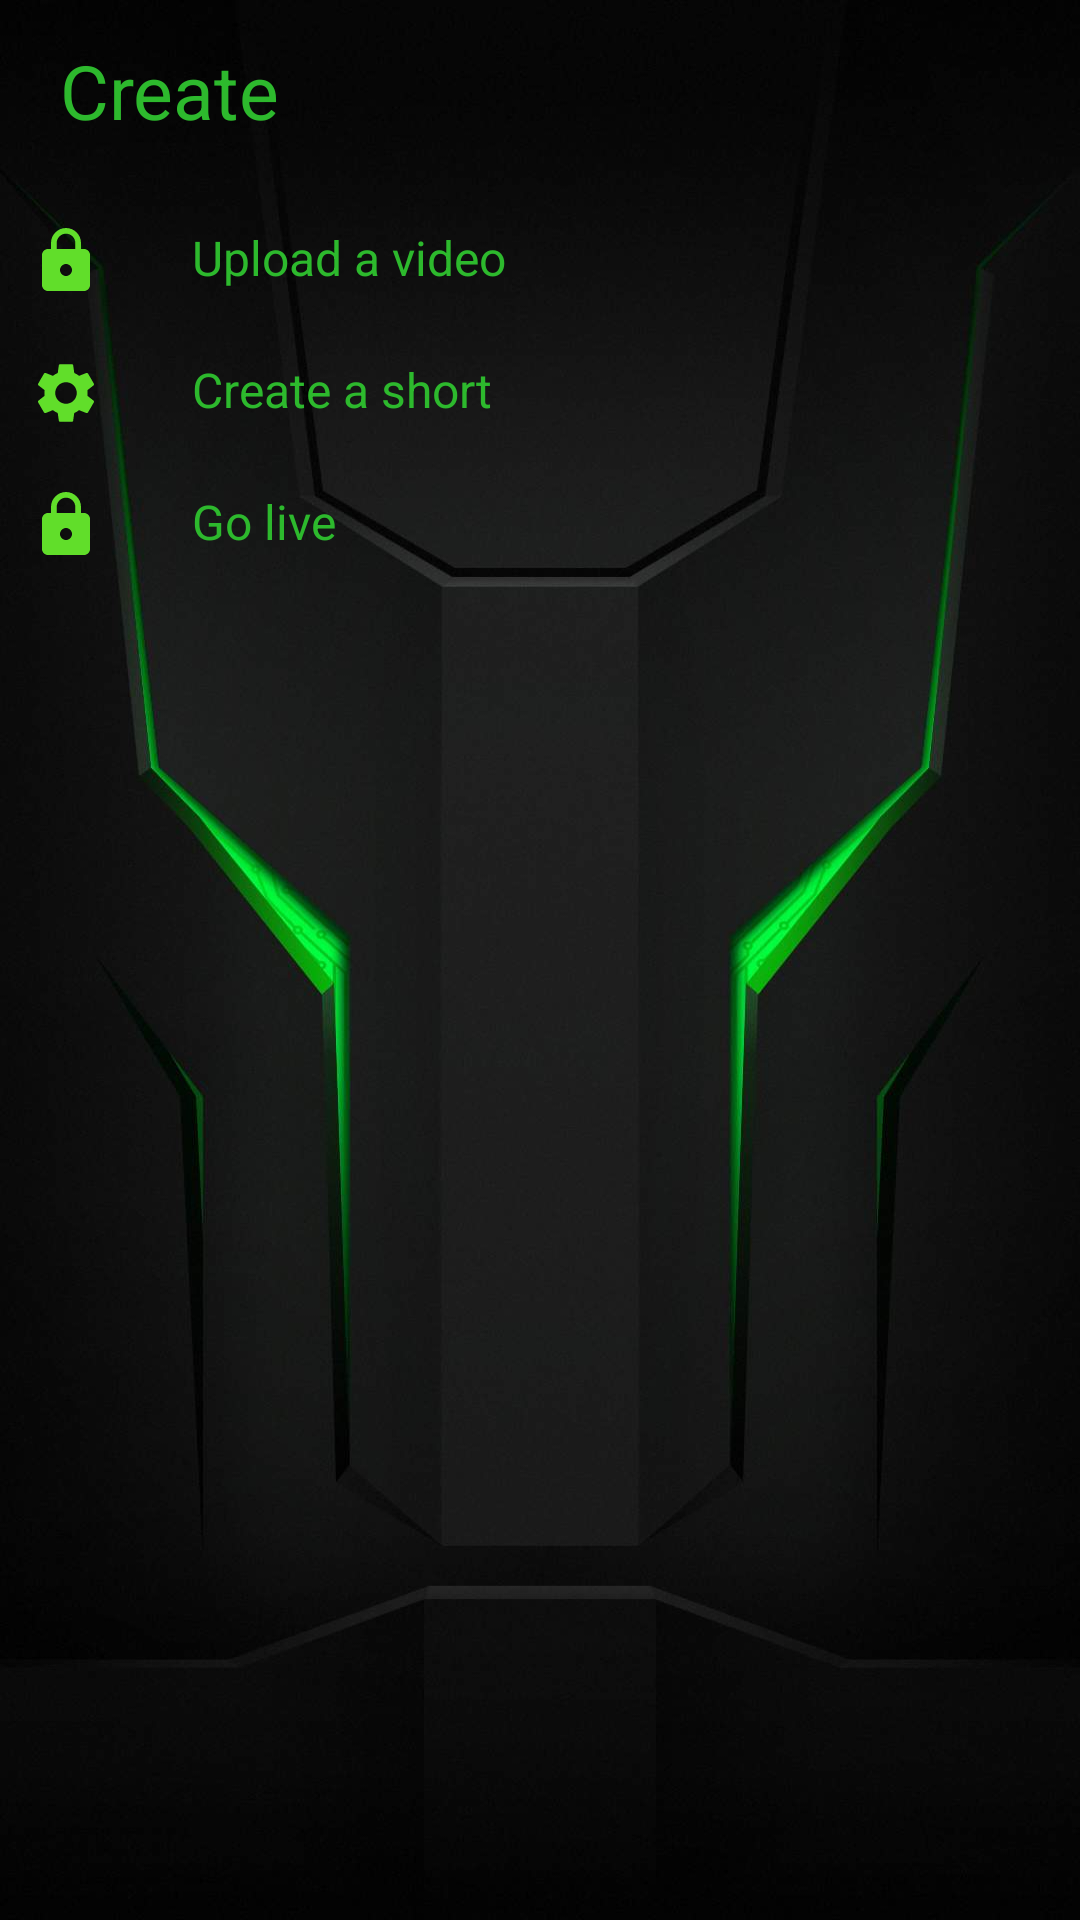

The Android layout XML behind this screen, and the referenced resources:
<!-- AndroidManifest.xml: application theme Theme.JayvisIOTApp -->
<!-- res/layout/bottomsheetlayout.xml -->
<?xml version="1.0" encoding="utf-8"?>
<LinearLayout xmlns:android="http://schemas.android.com/apk/res/android"
    android:orientation="vertical"
    android:layout_width="match_parent"
    android:layout_height="match_parent"
    android:background="@drawable/bg1">

    <ImageView
        android:layout_width="70dp"
        android:layout_height="wrap_content"
        android:src="@drawable/dialogbkg"
        android:layout_gravity="center|top"
        android:scaleType="centerCrop"/>

    <LinearLayout
        android:layout_width="match_parent"
        android:layout_height="wrap_content"
        android:orientation="horizontal">

        <TextView
            android:id="@+id/createText"
            android:layout_width="wrap_content"
            android:layout_height="wrap_content"
            android:textAlignment="viewStart"
            android:text="Create"
            android:padding="8dp"
            android:textColor="@color/limegreen"
            android:layout_marginStart="12dp"
            android:layout_marginTop="5dp"
            android:textSize="25dp" />

        <ImageView
            android:id="@+id/cancelButton"
            android:layout_width="47dp"
            android:layout_height="43dp"
            android:layout_marginLeft="250dp"
            android:layout_marginTop="8dp"
            android:src="@drawable/ic_baseline_lock_24" />

    </LinearLayout>


    <LinearLayout
        android:id="@+id/layoutVideo"
        android:orientation="horizontal"
        android:layout_width="match_parent"
        android:layout_height="wrap_content"
        android:layout_marginTop="10dp"
        android:padding="10dp">

        <ImageView
            android:layout_width="wrap_content"
            android:layout_height="wrap_content"
            android:src="@drawable/ic_baseline_lock_24"/>

        <TextView
            android:layout_width="wrap_content"
            android:layout_height="wrap_content"
            android:text="Upload a video"
            android:textColor="@color/limegreen"
            android:layout_marginLeft="30dp"
            android:textSize="16sp"/>

    </LinearLayout>

    <LinearLayout
        android:id="@+id/layoutShorts"
        android:orientation="horizontal"
        android:layout_width="match_parent"
        android:layout_height="wrap_content"
        android:padding="10dp">


        <ImageView
            android:layout_width="wrap_content"
            android:layout_height="wrap_content"
            android:src="@drawable/ic_baseline_settings_24"/>

        <TextView
            android:layout_width="wrap_content"
            android:layout_height="wrap_content"
            android:text="Create a short"
            android:textColor="@color/limegreen"
            android:layout_marginLeft="30dp"
            android:textSize="16sp"/>

    </LinearLayout>

    <LinearLayout
        android:id="@+id/layoutLive"
        android:orientation="horizontal"
        android:layout_width="match_parent"
        android:layout_height="wrap_content"
        android:paddingLeft="10dp"
        android:paddingRight="10dp"
        android:paddingTop="10dp"
        android:paddingBottom="30dp">


        <ImageView
            android:layout_width="wrap_content"
            android:layout_height="wrap_content"
            android:src="@drawable/ic_baseline_lock_24"/>

        <TextView
            android:layout_width="wrap_content"
            android:layout_height="wrap_content"
            android:text="Go live"
            android:textColor="@color/limegreen"
            android:layout_marginLeft="30dp"
            android:textSize="16sp"/>

    </LinearLayout>

</LinearLayout>
<!-- resources referenced by this layout -->
<resources>
  <color name="limegreen">#2db92d</color>
  <!-- drawable dialogbkg (drawable) -->
  <?xml version="1.0" encoding="utf-8"?>
  <shape xmlns:android="http://schemas.android.com/apk/res/android">
      <solid
          android:color="@color/white"/>
      <corners
          android:topLeftRadius="40dp"
          android:topRightRadius="40dp"/>
      <padding
          android:left="10dp"
          android:right="10dp"
          android:top="10dp"
          android:bottom="10dp"/>
      <stroke
          android:width="2dp"
          android:color="@color/limegreen"/>
  </shape>
  <!-- drawable ic_baseline_lock_24 (drawable) -->
  <vector android:height="24dp" android:tint="#61DE2A"
      android:viewportHeight="24" android:viewportWidth="24"
      android:width="24dp" xmlns:android="http://schemas.android.com/apk/res/android">
      <path android:fillColor="@android:color/white" android:pathData="M18,8h-1L17,6c0,-2.76 -2.24,-5 -5,-5S7,3.24 7,6v2L6,8c-1.1,0 -2,0.9 -2,2v10c0,1.1 0.9,2 2,2h12c1.1,0 2,-0.9 2,-2L20,10c0,-1.1 -0.9,-2 -2,-2zM12,17c-1.1,0 -2,-0.9 -2,-2s0.9,-2 2,-2 2,0.9 2,2 -0.9,2 -2,2zM15.1,8L8.9,8L8.9,6c0,-1.71 1.39,-3.1 3.1,-3.1 1.71,0 3.1,1.39 3.1,3.1v2z"/>
  </vector>
  <style name="Theme.JayvisIOTApp" parent="Theme.MaterialComponents.DayNight.NoActionBar">
          
          <item name="colorPrimary">@color/toxicgreen</item>
          <item name="colorPrimaryVariant">@color/toxicgreen</item>
          <item name="colorOnPrimary">@color/white</item>
          
          <item name="colorSecondary">@color/teal_200</item>
          <item name="colorSecondaryVariant">@color/teal_700</item>
          <item name="colorOnSecondary">@color/black</item>
          
          <item name="android:statusBarColor">?attr/colorPrimaryVariant</item>
          
          <item name="android:actionOverflowButtonStyle">@style/Mytheme</item>
      </style>
  <color name="white">#FFFFFFFF</color>
  <color name="toxicgreen">#4eb222</color>
  <color name="teal_200">#FF03DAC5</color>
  <color name="teal_700">#FF018786</color>
  <color name="black">#FF000000</color>
  <style name="Mytheme" parent="android:style/Widget.Holo.ActionButton.Overflow">
          <item name="android:src">@drawable/baseline_more_vert_24</item>
          <item name="android:width">50dp</item>
          <item name="android:height">50dp</item>
      </style>
  <!-- drawable baseline_more_vert_24 (drawable) -->
  <vector android:height="24dp" android:tint="#2DB92D"
      android:viewportHeight="24" android:viewportWidth="24"
      android:width="24dp" xmlns:android="http://schemas.android.com/apk/res/android">
      <path android:fillColor="@android:color/white" android:pathData="M12,8c1.1,0 2,-0.9 2,-2s-0.9,-2 -2,-2 -2,0.9 -2,2 0.9,2 2,2zM12,10c-1.1,0 -2,0.9 -2,2s0.9,2 2,2 2,-0.9 2,-2 -0.9,-2 -2,-2zM12,16c-1.1,0 -2,0.9 -2,2s0.9,2 2,2 2,-0.9 2,-2 -0.9,-2 -2,-2z"/>
  </vector>
</resources>
